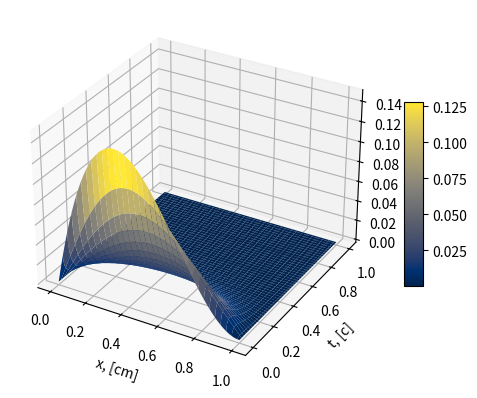

Write the Python code that produced this figure. (Note: this script raises an exception after producing the figure.)
import numpy as np
import matplotlib.pyplot as plt

L = 1
n = 100
delta = 1
T = 1000

h = L / n
tau = delta / T

a, b, c, d, q = np.zeros(n), np.zeros(n), np.zeros(n), np.zeros(n), np.zeros(n)
p, u, f = np.zeros((n + 1, T + 1)), np.zeros((n + 1, T + 1)), np.zeros((n, T))


for i, j in np.ndindex(p.shape):
    if i == 0:
        p[i][j] = 0
    elif j == 0:
        p[i][j] = h * i * (1 - i * h / L) ** 2


for m in range(1, T):
    for i in range(1, n):
        a[i] = -1 * tau / (2 * h**2)
        b[i] = 1 + tau / h**2
        c[i] = -1 * tau / (2 * h**2)
        d[i] = p[i][m - 1] + tau / 2 * (
            (p[i + 1][m - 1] - 2 * p[i][m - 1] + p[i - 1][m - 1]) / h**2 + f[i][m - 1] + f[i][m]
        )

    a[1], c[n - 1] = 0, 0

    for i in range(2, n):
        dzeta = a[i] / b[i - 1]
        a[i] = 0
        b[i] -= dzeta * c[i - 1]
        d[i] -= dzeta * d[i - 1]

    p[n - 1][m] = d[n - 1] / b[n - 1]

    for i in range(n - 2, 0, -1):
        p[i][m] = (d[i] - c[i] * p[i + 1][m]) / b[i]

y, x = np.meshgrid(
    np.linspace(0, delta, T + 1),
    np.linspace(0, 1, n + 1),
)

fig = plt.figure()
ax = plt.axes(projection="3d")
surf = ax.plot_surface(x, y, p, cmap=plt.cm.cividis)
fig.colorbar(surf, shrink=0.5, aspect=10)
plt.xlabel("x, [cm]")
plt.ylabel("t, [c]")
plt.savefig("lesson_10/crank.png")
